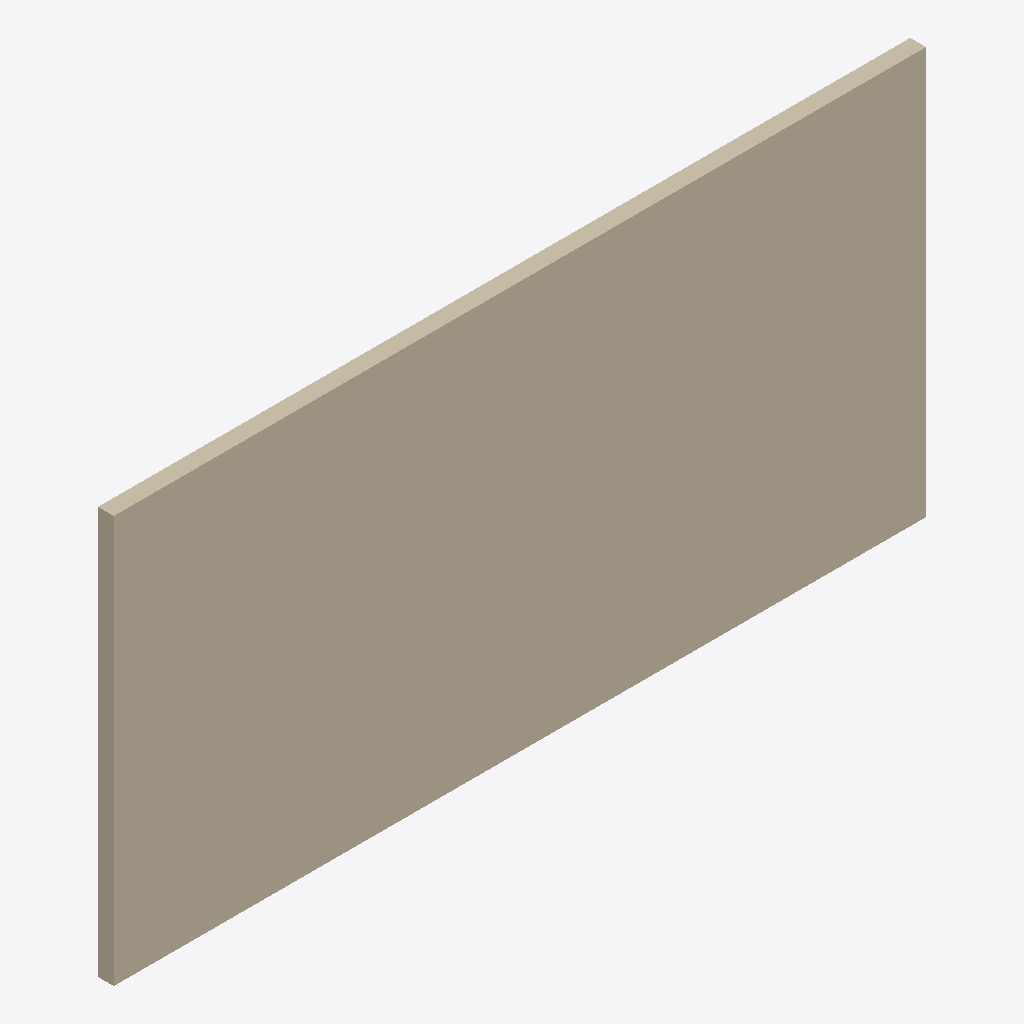
Isometric view of an IFC building model (IFC-SPF (STEP), schema IFC4, length unit millimetre), seen from the south-west, elements coloured by IFC class: 1 wall (beige).
Extent 13.4 m × 0.3 m × 6.7 m (x, y, z). Elements (1): 1 IfcWallStandardCase.

HEADER;
FILE_DESCRIPTION(('ViewDefinition [CoordinationView]'),'2;1');
FILE_NAME('','2025-04-16T18:47:06',(),(),'IfcOpenShell 0.7.0','IfcOpenShell 0.7.0','');
FILE_SCHEMA(('IFC4'));
ENDSEC;
DATA;
#1=IFCPROJECT('2cHG1TR05Cb9kwZU_8UcPK',$,'My Project',$,$,$,$,(#66),#45);
#88=IFCSITE('3kob2DRATDXgdCDn7AZiu3',#87,'My Site',$,$,$,$,$,$,$,$,$,$,$);
#86=IFCWALLSTANDARDCASE('255wpCe81ASAtKlusgj$6a',#51,$,$,$,#97,#85,$,.NOTDEFINED.);
ENDSEC;
